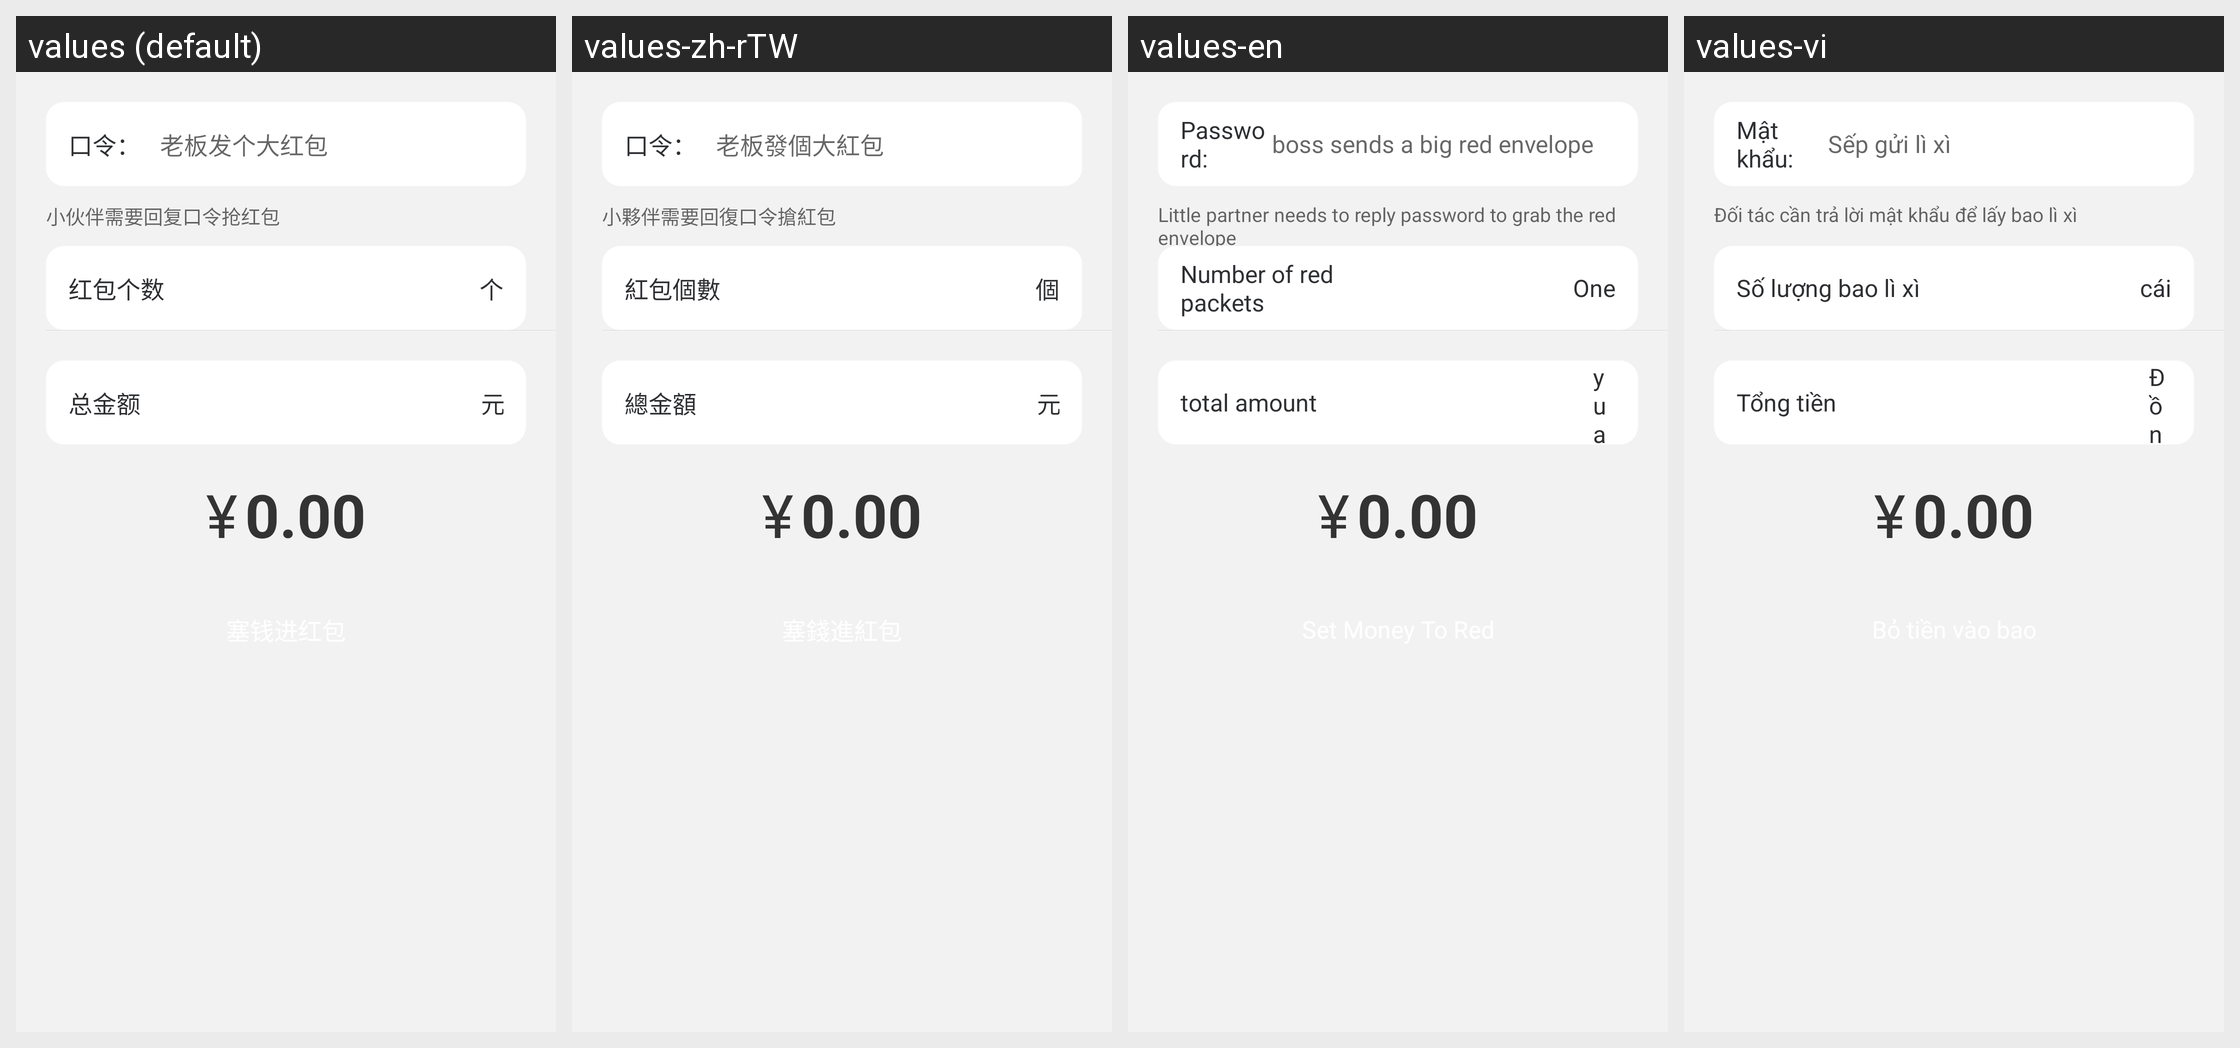

Translations of the strings shown on this Android screen, per locale in the grid:
Android screen res/layout/muc_redpacket_pager_kl.xml rendered under 4 locales, left to right: values (default), values-zh-rTW, values-en, values-vi. Device: Nexus 5 (rendered at 1080×1920; each locale shown at half size, 540×960, under a caption strip naming it); theme AppTheme.
Other locales in the repository, not shown: values-in, values-tl.
Strings drawn on this screen, with the default value and each locale's value (text and hints the layout hard-codes, and strings that could not be matched under every locale, appear in the picture but are not listed):

message_red
  values: 口令：
  values-zh-rTW: 口令：
  values-en: Password:
  values-vi: Mật khẩu:

hint_example_red_packet_key
  values: 老板发个大红包
  values-zh-rTW: 老板發個大紅包
  values-en: boss sends a big red envelope
  values-vi: Sếp gửi lì xì

hint_red_packet_key
  values: 小伙伴需要回复口令抢红包
  values-zh-rTW: 小夥伴需要回復口令搶紅包
  values-en: Little partner needs to reply password to grab the red envelope
  values-vi: Đối tác cần trả lời mật khẩu để lấy bao lì xì

red_packet_count
  values: 红包个数
  values-zh-rTW: 紅包個數
  values-en: Number of red packets
  values-vi: Số lượng bao lì xì

individual
  values: 个
  values-zh-rTW: 個
  values-en: One
  values-vi: cái

total_money
  values: 总金额
  values-zh-rTW: 總金額
  values-en: total amount
  values-vi: Tổng tiền

rmb
  values: 元
  values-zh-rTW: 元
  values-en: yuan
  values-vi: Đồng
